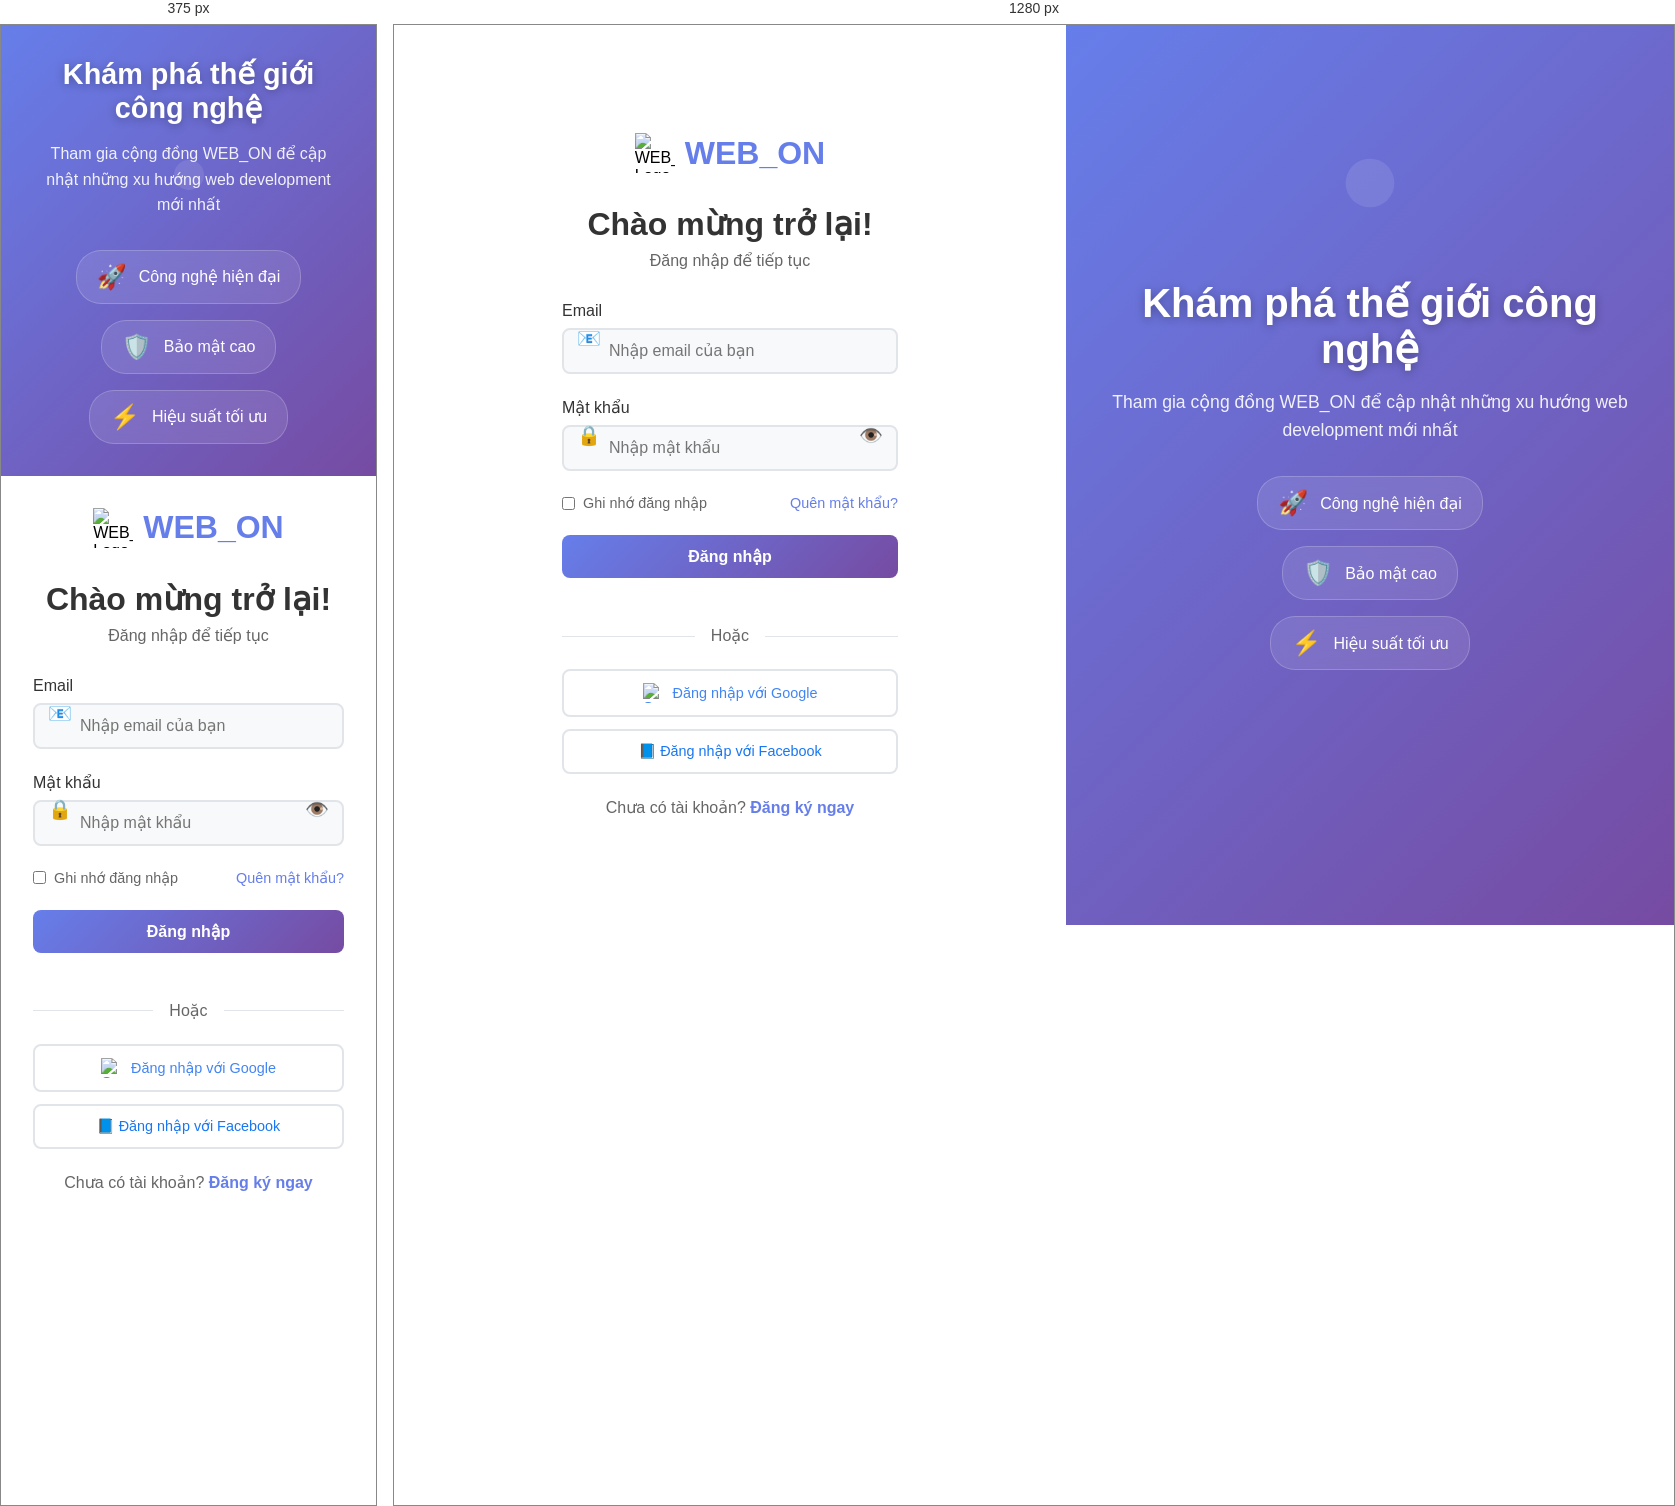
Rendered at 375 px and 1280 px, left to right.

<!-- file: login.html -->
<!DOCTYPE html>
<html lang="vi">
<head>
    <meta charset="UTF-8">
    <meta name="viewport" content="width=device-width, initial-scale=1.0">
    <title>Đăng nhập - WEB_ON</title>
    <link rel="stylesheet" href="../css/login.css">
    <link rel="icon" href="../images/main-icon.jpg" type="image/x-icon">
</head>
<body>
    <div class="login-container">
        <!-- Left Side - Login Form -->
        <div class="login-form-section">
            <div class="login-form">
                <div class="logo">
                    <img src="../images/logo.png" alt="WEB_ON Logo" class="logo-img">
                    <h1>WEB_ON</h1>
                </div>
                
                <h2>Chào mừng trở lại!</h2>
                <p class="subtitle">Đăng nhập để tiếp tục</p>
                
                <form class="form" id="loginForm">
                    <div class="input-group">
                        <label for="email">Email</label>
                        <input type="email" id="email" name="email" placeholder="Nhập email của bạn" required>
                        <span class="input-icon">📧</span>
                    </div>
                    
                    <div class="input-group">
                        <label for="password">Mật khẩu</label>
                        <input type="password" id="password" name="password" placeholder="Nhập mật khẩu" required>
                        <span class="input-icon">🔒</span>
                        <span class="toggle-password" onclick="togglePassword()">👁️</span>
                    </div>
                    
                    <div class="form-options">
                        <label class="checkbox-container">
                            <input type="checkbox" id="remember">
                            <span class="checkmark"></span>
                            Ghi nhớ đăng nhập
                        </label>
                        <a href="#" class="forgot-password">Quên mật khẩu?</a>
                    </div>
                    
                    <button type="submit" class="login-btn">Đăng nhập</button>
                    
                    <div class="divider">
                        <span>Hoặc</span>
                    </div>
                    
                    <div class="social-login">
                        <button type="button" class="social-btn google-btn">
                            <img src="https://developers.google.com/identity/images/g-logo.png" alt="Google">
                            Đăng nhập với Google
                        </button>
                        <button type="button" class="social-btn facebook-btn">
                            📘 Đăng nhập với Facebook
                        </button>
                    </div>
                </form>
                
                <div class="signup-link">
                    <p>Chưa có tài khoản? <a href="signup.html">Đăng ký ngay</a></p>
                </div>
            </div>
        </div>
        
        <!-- Right Side - Image/Illustration -->
        <div class="login-image-section">
            <div class="image-content">
                <h2>Khám phá thế giới công nghệ</h2>
                <p>Tham gia cộng đồng WEB_ON để cập nhật những xu hướng web development mới nhất</p>
                <div class="features">
                    <div class="feature">
                        <span class="feature-icon">🚀</span>
                        <span>Công nghệ hiện đại</span>
                    </div>
                    <div class="feature">
                        <span class="feature-icon">🛡️</span>
                        <span>Bảo mật cao</span>
                    </div>
                    <div class="feature">
                        <span class="feature-icon">⚡</span>
                        <span>Hiệu suất tối ưu</span>
                    </div>
                </div>
            </div>
        </div>
    </div>
    
    <script src="../js/login.js"></script>
</body>
</html>


/* @media block from login.css */
@media (max-width: 768px) {
    .login-container {
        flex-direction: column;
    }
    
    .login-image-section {
        order: -1;
        min-height: 200px;
        flex: none;
    }
    
    .image-content h2 {
        font-size: 1.8rem;
    }
    
    .image-content p {
        font-size: 1rem;
    }
    
    .features {
        flex-direction: row;
        flex-wrap: wrap;
        justify-content: center;
    }
    
    .login-form-section {
        padding: 1rem;
    }
    
    .login-form {
        padding: 1rem;
    }
}